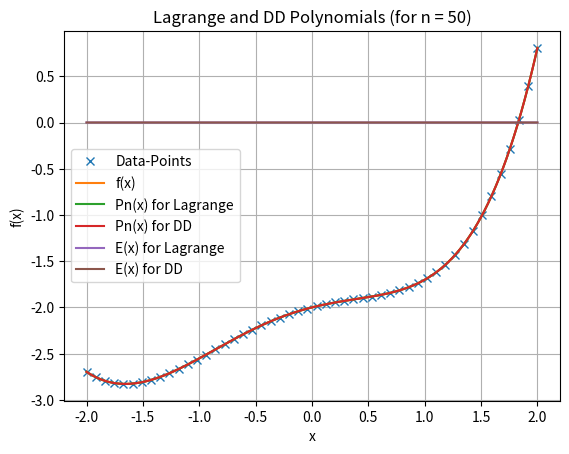
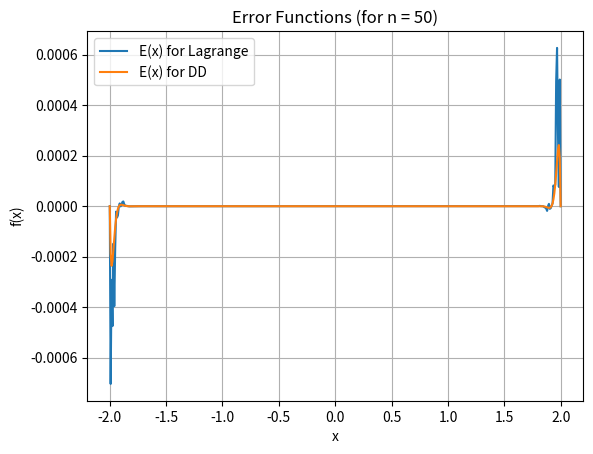
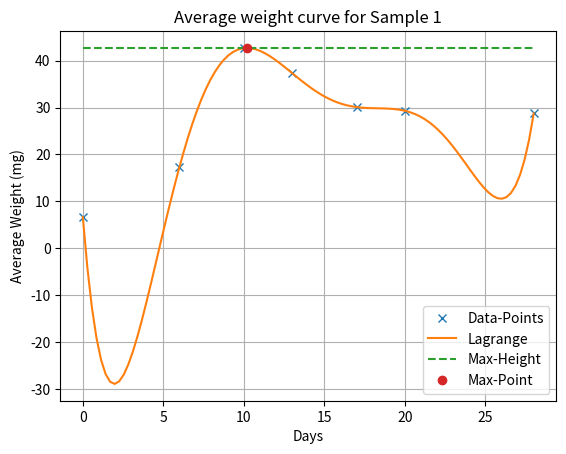
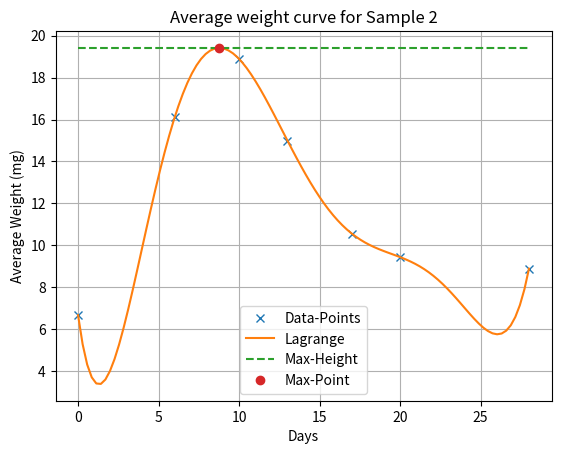
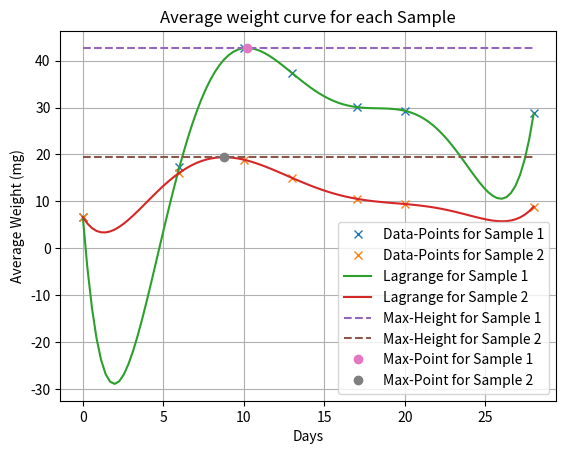

Write Python code to recreate these figures, in order.
import math
import matplotlib.pyplot as plt
import numpy as np
import sympy as sp

# returns the function value at x
def f(func, x):
    return eval(func, {"__builtins__": None},
                {"x": x, "sin": math.sin, "cos": math.cos, "tan": math.tan, "pi": math.pi, "e": math.e,
                 "log": math.log})

def Lagrange(x, y):

    n = len(x)

    # computing each term of the lagrange polynomial separately
    L = []
    for i in range(0, n):
        term = ""
        numerator = "1"
        denominator = 1
        for j in range(0, n):
            if j != i:
                numerator += f"*(x - ({x[j]}))"
                denominator *= (x[i] - x[j])
        term = f"(({numerator}) / ({denominator}))"
        L.append(term)

    # concatenating all the terms of the lagrange polynomial previously computed
    polynomial = "0"
    for i in range(0, n):
        polynomial += f" + (({L[i]}) * ({y[i]}))"

    return polynomial

def DDTable(x, y):
    
    # creating an array for the divided differences
    DD = []

    n = len(x)

    index = range(0, n)

    DD.append(index)
    DD.append(x)
    DD.append(y)

    # computing the divided differences
    for j in range (2, n + 1):
        nthDD = []
        for i in range(0, (n - j) + 1):
            val = (DD[j][i + 1] - DD[j][i]) / (DD[1][i + (j - 1)] - DD[1][i])
            nthDD.append(val)
            
        DD.append(nthDD)

    # arranging the data so that it can be printed in a triangular form:

    # taking transpose for tabular array and movine each element in the i th row to (i * 2)th row to form gaps between the data
    arr = [[None for _ in range(len(DD))] for _ in range(len(DD[0]) * 2)]
    for i in range(0, len(DD)):
        for j in range(0, len(DD[i])):
            arr[j * 2][i] = DD[i][j]

    tableArr = arr

    # moving all the elements in the 3rd+ columns (n - 2) places down to form a triangular arrangement
    arr = [[None for _ in range(len(tableArr[0]))] for _ in range(len(tableArr)*2)]
    for i in range(0, len(tableArr)):
        for j in range(0, len(tableArr[i])):
            if j > 2:
                arr[i + (j - 2)][j] = tableArr[i][j]
            else: arr[i][j] = tableArr[i][j]

    tableArr = arr

    # writing a string for the table
    table = ""

    # writing the header for the table
    for k in range(1, (len(tableArr[0]) * 26) + 2):
        table += "_"
    
    table += "\n|" + "i".center(25) + "|" + "xi".center(25) + "|"
    for i in range(0, n):
        val = "f[xi"
        for j in range(0, i):
            if (j < 1):
                val += f", xi+{j + 1}"
            else:
                val += f",... xi+{i}"
                break
        val += "]"
        table += val.center(25) + "|"

    table += "\n|"
    for k in range(1, (len(tableArr[0]) * 26) + 1):
        if k % 26 == 0:
            table += "|"
        else: table += "_"

    table += "\n"

    for i in range(0, (n * 4) - 2):
        table += "|"
        if (i % 2 != 0):
            for k in range(1, (len(tableArr[0]) * 26) + 1):
                if k % 26 == 0:
                    table += "|"
                else: table += "_"
        else: 
            for j in range(0, len(tableArr[(int)(i/2)])):
                if (tableArr[(int)(i/2)][j] != None):
                    table += f"{tableArr[(int)(i/2)][j]}".center(25)
                else: table += "".center(25)
                table += "|"
        table += "\n"

    # printing the table on console
    # print(table)

    # writing the table in a text file

    filepath = "DDTable.txt"

    with open(filepath, "w") as file:
        file.write(table)

    return DD


def DDPolynomial(x, y):

    DD = DDTable(x, y)

    DDTerms = []

    for i in range(2, len(DD)):
        term = f"({DD[i][0]})"
        for j in range(0, i - 2):
            term += f"*(x - {DD[1][j]})"
        DDTerms.append(term)

    polynomial = "0"

    for term in DDTerms:
        polynomial += f" + ({term})"

    filepath = "DDTable.txt"

    with open(filepath, "a") as file:
        file.write("\nDDPolynomial:\n" + polynomial)

    return polynomial

def equallySpacedVal(func, a, b, n):

    x = np.linspace(a, b, n)
    y = []
    for data in x:
        y.append(f(func, data))

    return x, y

def maxPoint(func, a, b):

    # making an array for all the critical points and the end-points
    points = [a, b]

    # getting all the critical points (real + complex roots for fprime)
    x = sp.Symbol('x')
    function = str(sp.sympify(func).diff(x))
    criticalPoints = sp.solve(function)

    # adding all the real roots to the points at which function value is to be checked for max point
    for element in criticalPoints:
        if (type(element) == sp.core.numbers.Float):
            points.append(element)

    # finding the point at which the function value is max
    maximum = points[0]
    maxFuncVal = f(func, points[0])
    for element in points:
        funcVal = f(func, element)
        if (funcVal > maxFuncVal):
            maxFuncVal = funcVal
            maximum = element

    return maximum

#_____________________________________________________________________________________________________________________________________#

# 1:

func = "(e ** x) + (2 ** -x) + (2 * cos(x)) - 6"
a = -2
b = 2

# value of n can be changed here (code is generic for any value of n)
n = 10

x, y = equallySpacedVal(func, a, b, n)

print(f"For n = {n}:")
print("DDTable: \n")
DDTable(x, y)
DDPoly = DDPolynomial(x, y)
print("DD Polynomial: \n" + DDPoly)
lagrangePoly = Lagrange(x, y)
print("Lagrange Polynomial: \n" + lagrangePoly)

#_____________________________________________________________________________________________________________________________________#

# 2 & 3:

func = "(e ** x) + (2 ** -x) + (2 * cos(x)) - 6"
a = -2
b = 2

# Note:
# the divided difference polynomial can become very unstable for large values of n. 
# this is because the divided differences of higher order can become very large, even for small changes in the data points. 
# this can lead to inaccurate approximations of the function, especially at the edges of the data range.

# we will get inaccurate approximations of the function (near the endpoints of the interval) for:
n = 100

# this, however, won't be the case for:
n = 50

x, y = equallySpacedVal(func, a, b, n)

print(f"For n = {n}:")
print("DDTable: \n(written on DDTable.txt)")
DDTable(x, y)
DDPoly = DDPolynomial(x, y)
print("DD Polynomial: \n" + DDPoly)
lagrangePoly = Lagrange(x, y)
print("Lagrange Polynomial: \n" + lagrangePoly)

# PLOTTING GRAPH:

precision = 500

# create an array of 500 x-values (precision) between a and b
xValues = np.linspace(a, b, precision)
lagrangeValues = []
DDValues = []
funcValues = []
lagrangeErrorValues = []
DDErrorValues = []

# creates an array for the function, lagrange and error values at those x-values
for element in xValues:
    lagrangeVal = f(lagrangePoly, element)
    lagrangeValues.append(lagrangeVal)
    DDVal = f(DDPoly, element)
    DDValues.append(DDVal)
    funcVal = f(func, element)
    funcValues.append(funcVal)
    lagrangeError = funcVal - lagrangeVal
    lagrangeErrorValues.append(lagrangeError)
    DDError = funcVal - DDVal
    DDErrorValues.append(DDError)

# plots and labels the Lagrange and DD polynomials and their error functions together on the same graph:
plt.plot(x, y, 'x', label="Data-Points")
plt.plot(xValues, funcValues, label="f(x)")
plt.plot(xValues, lagrangeValues, label="Pn(x) for Lagrange")
plt.plot(xValues, DDValues, label="Pn(x) for DD")
plt.plot(xValues, lagrangeErrorValues, label="E(x) for Lagrange")
plt.plot(xValues, DDErrorValues, label="E(x) for DD")

plt.legend()
plt.title(f"Lagrange and DD Polynomials (for n = {n})")
plt.xlabel("x")
plt.ylabel("f(x)")
plt.grid(True)
plt.show()

# plots the error functions for the Lagrange and DD Polynomials separately (has already been plotted with (2) above):
plt.plot(xValues, lagrangeErrorValues, label="E(x) for Lagrange")
plt.plot(xValues, DDErrorValues, label="E(x) for DD")

plt.legend()
plt.title(f"Error Functions (for n = {n})")
plt.xlabel("x")
plt.ylabel("f(x)")
plt.grid(True)
plt.show()

#_____________________________________________________________________________________________________________________________________#

# 4: (Ex 3.1 Q 19)

x = [0, 6, 10, 13, 17, 20, 28]
y1 = [6.67, 17.33, 42.67, 37.33, 30.10, 29.31, 28.74]
y2 = [6.67, 16.11, 18.89, 15.00, 10.56, 9.44, 8.89]

# b) Finding an approximate maximum average weight for each sample by determining the maximum of the interpolating polynomial:

# For Sample # 1: (y1)

lagrangePoly1 = Lagrange(x, y1)
lagrangeMax1 = maxPoint(lagrangePoly1, 0, 28)

print(f"Maximum average weight for Sample 1: {f(lagrangePoly1, lagrangeMax1)} mg ({lagrangeMax1} days)")

# For Sample # 2: (y2)

lagrangePoly2 = Lagrange(x, y2)
lagrangeMax2 = maxPoint(lagrangePoly2, 0, 28)

print(f"Maximum average weight for Sample 2: {f(lagrangePoly2, lagrangeMax2)} mg ({lagrangeMax2} days)")

# a) Using Lagrange interpolation to approximate the average weight curve for each sample:

a = 0
b = 28
precision = 100

# create an array of 100 x-values (precision) between a and b
xValues = np.linspace(a, b, precision)
lagrangeValues1 = []
lagrangeValues2 = []

# creates an array for the function, lagrange and error values at those x-values
for element in xValues:
    lagrangeVal1 = f(lagrangePoly1, element)
    lagrangeValues1.append(lagrangeVal1)
    lagrangeVal2 = f(lagrangePoly2, element)
    lagrangeValues2.append(lagrangeVal2)

# Graphs plotted separately for each sample:

# for Sample 1:

# plots and labels the data-points and lagrange polynomial values 
plt.plot(x, y1, 'x', label="Data-Points")
plt.plot(xValues, lagrangeValues1, label="Lagrange")

# plotting the max point for the lagrange polynomials
plt.plot([a, b], [f(lagrangePoly1, lagrangeMax1), f(lagrangePoly1, lagrangeMax1)], '--', label="Max-Height")
plt.plot(lagrangeMax1, f(lagrangePoly1, lagrangeMax1), 'o', label="Max-Point")

plt.legend()
plt.title("Average weight curve for Sample 1")
plt.xlabel("Days")
plt.ylabel("Average Weight (mg)")
plt.grid(True)
plt.show()

# for Sample 2:

# plots and labels the data-points and lagrange polynomial values 
plt.plot(x, y2, 'x', label="Data-Points")
plt.plot(xValues, lagrangeValues2, label="Lagrange")

# plotting the max point for the lagrange polynomials
plt.plot([a, b], [f(lagrangePoly2, lagrangeMax2), f(lagrangePoly2, lagrangeMax2)], '--', label="Max-Height")
plt.plot(lagrangeMax2, f(lagrangePoly2, lagrangeMax2), 'o', label="Max-Point")

plt.legend()
plt.title("Average weight curve for Sample 2")
plt.xlabel("Days")
plt.ylabel("Average Weight (mg)")
plt.grid(True)
plt.show()

# plotted on the same graph:

# plots and labels the data-points and lagrange polynomial values 
plt.plot(x, y1, 'x', label="Data-Points for Sample 1")
plt.plot(x, y2, 'x', label="Data-Points for Sample 2")
plt.plot(xValues, lagrangeValues1, label="Lagrange for Sample 1")
plt.plot(xValues, lagrangeValues2, label="Lagrange for Sample 2")

# # plotting the max point for the lagrange polynomials
plt.plot([a, b], [f(lagrangePoly1, lagrangeMax1), f(lagrangePoly1, lagrangeMax1)], '--', label="Max-Height for Sample 1")
plt.plot([a, b], [f(lagrangePoly2, lagrangeMax2), f(lagrangePoly2, lagrangeMax2)], '--', label="Max-Height for Sample 2")
plt.plot(lagrangeMax1, f(lagrangePoly1, lagrangeMax1), 'o', label="Max-Point for Sample 1")
plt.plot(lagrangeMax2, f(lagrangePoly2, lagrangeMax2), 'o', label="Max-Point for Sample 2")

plt.legend()
plt.title("Average weight curve for each Sample")
plt.xlabel("Days")
plt.ylabel("Average Weight (mg)")
plt.grid(True)
plt.show()

#_____________________________________________________________________________________________________________________________________#
